Run: headless pygame with SDL's dummy video driver; simulated clock (each Clock.tick advances the game by its frame time, no real sleeping); random seed 0; keys injected as events and as key.get_pressed() state; no mouse input; restart key SPACE tapped at the start of phases 3 and 4.
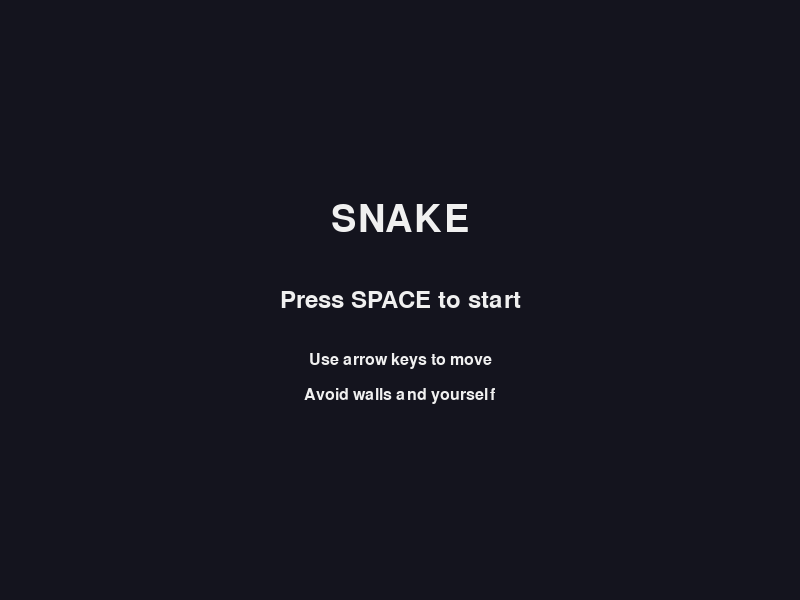
Frame 1 of 4 · flips 1–60 · no input
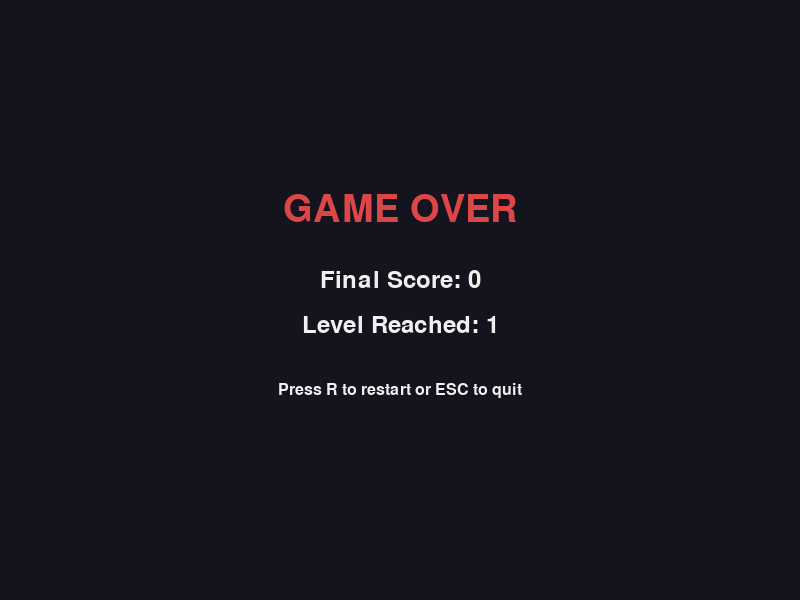
Frame 2 of 4 · flips 61–180 · tapped SPACE, RETURN · held RIGHT (→), D
Frame 3 of 4 · flips 181–300 · tapped SPACE · held DOWN (↓), S · screen unchanged from frame 2, image omitted
Frame 4 of 4 · flips 301–420 · tapped SPACE · held LEFT (←), A, UP (↑), W · screen unchanged from frame 3, image omitted

The pygame program that drew these frames:

import pygame
import random
import sys

# -------------------- SETTINGS --------------------
pygame.init()

WIDTH, HEIGHT = 800, 600
CELL_SIZE = 20

screen = pygame.display.set_mode((WIDTH, HEIGHT))
pygame.display.set_caption("Snake Game")

clock = pygame.time.Clock()

# Fonts
font_small = pygame.font.SysFont("Arial", 24)
font_medium = pygame.font.SysFont("Arial", 36)
font_large = pygame.font.SysFont("Arial", 56)

# Colors
BG_COLOR = (20, 20, 30)
GRID_COLOR = (35, 35, 50)
SNAKE_HEAD_COLOR = (0, 220, 120)
SNAKE_BODY_COLOR = (0, 170, 90)
FOOD_COLOR = (220, 70, 70)
TEXT_COLOR = (240, 240, 240)
WALL_COLOR = (90, 90, 110)
PANEL_COLOR = (30, 30, 45)

# Game speeds
START_SPEED = 8


# -------------------- HELPER FUNCTIONS --------------------
def draw_text(text, font, color, x, y, center=False):
    """Draw text on the screen."""
    surface = font.render(text, True, color)
    rect = surface.get_rect()
    if center:
        rect.center = (x, y)
    else:
        rect.topleft = (x, y)
    screen.blit(surface, rect)


def draw_grid():
    """Draw background grid."""
    for x in range(0, WIDTH, CELL_SIZE):
        pygame.draw.line(screen, GRID_COLOR, (x, 0), (x, HEIGHT))
    for y in range(0, HEIGHT, CELL_SIZE):
        pygame.draw.line(screen, GRID_COLOR, (0, y), (WIDTH, y))


def draw_walls(walls):
    """Draw wall blocks."""
    for wall in walls:
        pygame.draw.rect(screen, WALL_COLOR, wall, border_radius=4)


def draw_snake(snake):
    """Draw snake head and body."""
    for i, segment in enumerate(snake):
        rect = pygame.Rect(segment[0], segment[1], CELL_SIZE, CELL_SIZE)
        if i == 0:
            pygame.draw.rect(screen, SNAKE_HEAD_COLOR, rect, border_radius=6)
        else:
            pygame.draw.rect(screen, SNAKE_BODY_COLOR, rect, border_radius=6)


def draw_food(food):
    """Draw food."""
    rect = pygame.Rect(food[0], food[1], CELL_SIZE, CELL_SIZE)
    pygame.draw.rect(screen, FOOD_COLOR, rect, border_radius=10)


def draw_info_panel(score, level, speed):
    """Draw top information panel."""
    pygame.draw.rect(screen, PANEL_COLOR, (0, 0, WIDTH, 50))
    draw_text(f"Score: {score}", font_small, TEXT_COLOR, 15, 12)
    draw_text(f"Level: {level}", font_small, TEXT_COLOR, 180, 12)
    draw_text(f"Speed: {speed}", font_small, TEXT_COLOR, 330, 12)


def show_start_screen():
    """Start screen before the game begins."""
    while True:
        screen.fill(BG_COLOR)
        draw_text("SNAKE", font_large, TEXT_COLOR, WIDTH // 2, HEIGHT // 2 - 80, center=True)
        draw_text("Press SPACE to start", font_medium, TEXT_COLOR, WIDTH // 2, HEIGHT // 2, center=True)
        draw_text("Use arrow keys to move", font_small, TEXT_COLOR, WIDTH // 2, HEIGHT // 2 + 60, center=True)
        draw_text("Avoid walls and yourself", font_small, TEXT_COLOR, WIDTH // 2, HEIGHT // 2 + 95, center=True)

        pygame.display.update()

        for event in pygame.event.get():
            if event.type == pygame.QUIT:
                pygame.quit()
                sys.exit()
            if event.type == pygame.KEYDOWN:
                if event.key == pygame.K_SPACE:
                    return


def show_game_over(score, level):
    """Game over screen."""
    while True:
        screen.fill(BG_COLOR)
        draw_text("GAME OVER", font_large, FOOD_COLOR, WIDTH // 2, HEIGHT // 2 - 90, center=True)
        draw_text(f"Final Score: {score}", font_medium, TEXT_COLOR, WIDTH // 2, HEIGHT // 2 - 20, center=True)
        draw_text(f"Level Reached: {level}", font_medium, TEXT_COLOR, WIDTH // 2, HEIGHT // 2 + 25, center=True)
        draw_text("Press R to restart or ESC to quit", font_small, TEXT_COLOR, WIDTH // 2, HEIGHT // 2 + 90, center=True)

        pygame.display.update()

        for event in pygame.event.get():
            if event.type == pygame.QUIT:
                pygame.quit()
                sys.exit()
            if event.type == pygame.KEYDOWN:
                if event.key == pygame.K_r:
                    return
                if event.key == pygame.K_ESCAPE:
                    pygame.quit()
                    sys.exit()


def create_walls():
    """
    Create wall obstacles.
    They are placed on the grid, so snake and food work correctly.
    """
    walls = [
        pygame.Rect(240, 180, CELL_SIZE, 140),
        pygame.Rect(540, 260, CELL_SIZE, 140),
        pygame.Rect(360, 420, 140, CELL_SIZE)
    ]
    return walls


def random_food_position(snake, walls):
    """
    Generate random position for food.
    Food must not appear on the snake or inside walls.
    """
    while True:
        x = random.randrange(0, WIDTH, CELL_SIZE)
        y = random.randrange(60, HEIGHT, CELL_SIZE)  # avoid top UI panel
        food_rect = pygame.Rect(x, y, CELL_SIZE, CELL_SIZE)

        on_snake = (x, y) in snake
        on_wall = any(food_rect.colliderect(wall) for wall in walls)

        if not on_snake and not on_wall:
            return (x, y)


def check_wall_collision(head, walls):
    """Check collision between snake head and walls."""
    head_rect = pygame.Rect(head[0], head[1], CELL_SIZE, CELL_SIZE)
    return any(head_rect.colliderect(wall) for wall in walls)


def run_game():
    """Main game function."""
    snake = [(140, 100), (120, 100), (100, 100)]
    direction = (CELL_SIZE, 0)

    score = 0
    level = 1
    speed = START_SPEED

    foods_to_next_level = 4

    walls = create_walls()
    food = random_food_position(snake, walls)

    while True:
        clock.tick(speed)

        # -------------------- EVENTS --------------------
        for event in pygame.event.get():
            if event.type == pygame.QUIT:
                pygame.quit()
                sys.exit()

            if event.type == pygame.KEYDOWN:
                # Prevent snake from moving directly backwards
                if event.key == pygame.K_UP and direction != (0, CELL_SIZE):
                    direction = (0, -CELL_SIZE)
                elif event.key == pygame.K_DOWN and direction != (0, -CELL_SIZE):
                    direction = (0, CELL_SIZE)
                elif event.key == pygame.K_LEFT and direction != (CELL_SIZE, 0):
                    direction = (-CELL_SIZE, 0)
                elif event.key == pygame.K_RIGHT and direction != (-CELL_SIZE, 0):
                    direction = (CELL_SIZE, 0)

        # -------------------- UPDATE SNAKE --------------------
        head_x = snake[0][0] + direction[0]
        head_y = snake[0][1] + direction[1]
        new_head = (head_x, head_y)

        # Border collision
        if head_x < 0 or head_x >= WIDTH or head_y < 50 or head_y >= HEIGHT:
            return score, level

        # Self collision
        if new_head in snake:
            return score, level

        # Wall collision
        if check_wall_collision(new_head, walls):
            return score, level

        snake.insert(0, new_head)

        # Food collision
        if new_head == food:
            score += 1
            food = random_food_position(snake, walls)

            # Level up every 4 foods
            if score % foods_to_next_level == 0:
                level += 1
                speed += 2
        else:
            snake.pop()

        # -------------------- DRAW --------------------
        screen.fill(BG_COLOR)
        draw_grid()
        draw_info_panel(score, level, speed)
        draw_walls(walls)
        draw_food(food)
        draw_snake(snake)

        pygame.display.update()


# -------------------- MAIN LOOP --------------------
while True:
    show_start_screen()
    final_score, final_level = run_game()
    show_game_over(final_score, final_level)
